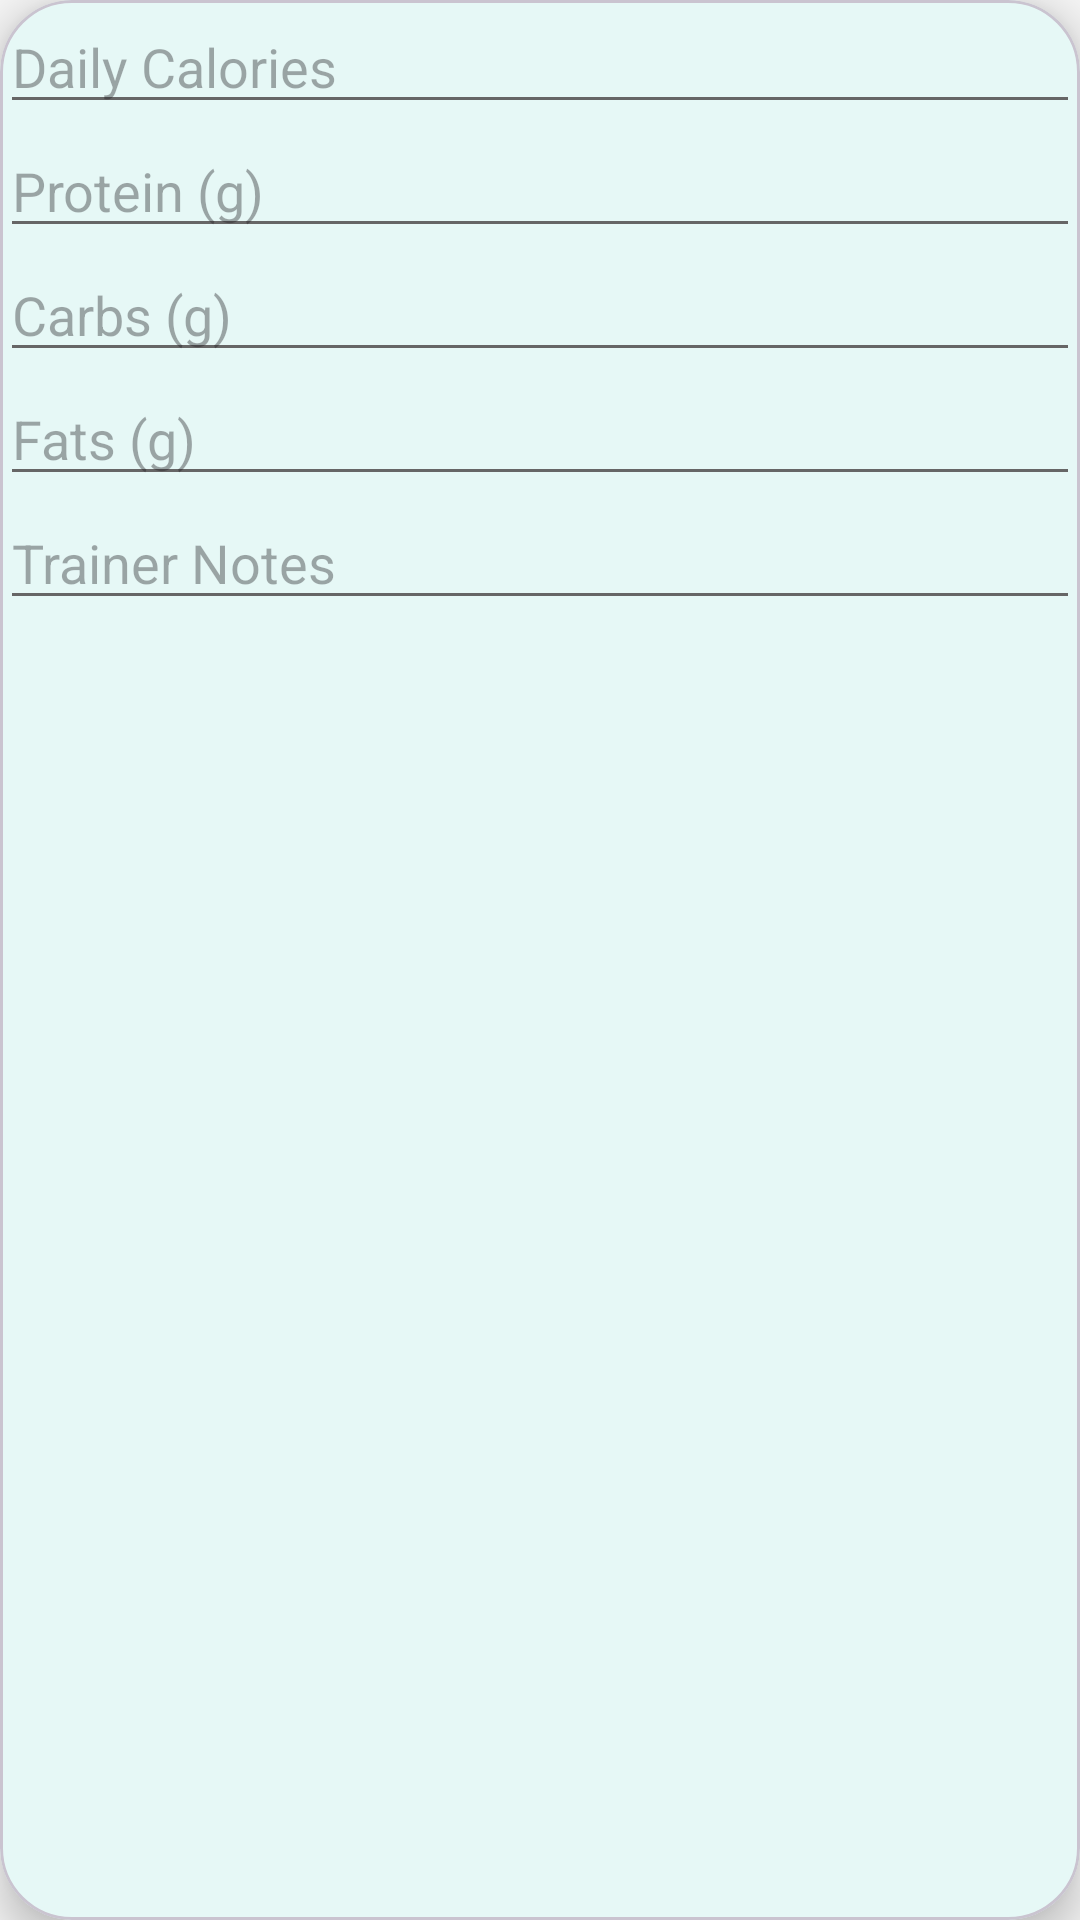

Write the Android layout XML for this screen, with the resource values it uses.
<!-- AndroidManifest.xml: application theme Theme.GymApplication -->
<!-- res/layout/dialog_diet_plan.xml -->
<?xml version="1.0" encoding="utf-8"?>
<com.google.android.material.card.MaterialCardView
    xmlns:android="http://schemas.android.com/apk/res/android"
    xmlns:app="http://schemas.android.com/apk/res-auto"
    android:layout_width="match_parent"
    android:layout_height="wrap_content"
    app:cardCornerRadius="24dp"
    app:cardElevation="8dp"
    android:padding="20dp">

    <LinearLayout
        android:orientation="vertical"
        android:layout_width="match_parent"
        android:layout_height="wrap_content">

        <EditText
            android:id="@+id/etCalories"
            android:hint="Daily Calories"
            android:inputType="number"
            android:layout_width="match_parent"
            android:layout_height="wrap_content"/>

        <EditText
            android:id="@+id/etProtein"
            android:hint="Protein (g)"
            android:inputType="number"
            android:layout_width="match_parent"
            android:layout_height="wrap_content"/>

        <EditText
            android:id="@+id/etCarbs"
            android:hint="Carbs (g)"
            android:inputType="number"
            android:layout_width="match_parent"
            android:layout_height="wrap_content"/>

        <EditText
            android:id="@+id/etFats"
            android:hint="Fats (g)"
            android:inputType="number"
            android:layout_width="match_parent"
            android:layout_height="wrap_content"/>

        <EditText
            android:id="@+id/etNotes"
            android:hint="Trainer Notes"
            android:layout_width="match_parent"
            android:layout_height="wrap_content"/>

    </LinearLayout>

</com.google.android.material.card.MaterialCardView>
<!-- resources referenced by this layout -->
<resources>
  <style name="Theme.GymApplication" parent="Theme.Material3.Light.NoActionBar">
  
          
          <item name="colorPrimary">@color/primary</item>
          <item name="colorOnPrimary">@color/onPrimary</item>
  
          
          <item name="android:windowBackground">@color/background</item>
          <item name="colorSurface">@color/surface</item>
  
          
          <item name="android:textColorPrimary">@color/textPrimary</item>
          <item name="android:textColorSecondary">@color/textSecondary</item>
  
          
          <item name="android:statusBarColor">@color/primary</item>
  
  
  
      </style>
  <color name="primary">#2EC4B6</color>
  <color name="onPrimary">#0B1F1E</color>
  <color name="background">#F5F5F5</color>
  <color name="surface">#FFFFFF</color>
  <color name="textPrimary">#212121</color>
  <color name="textSecondary">#666666</color>
</resources>
